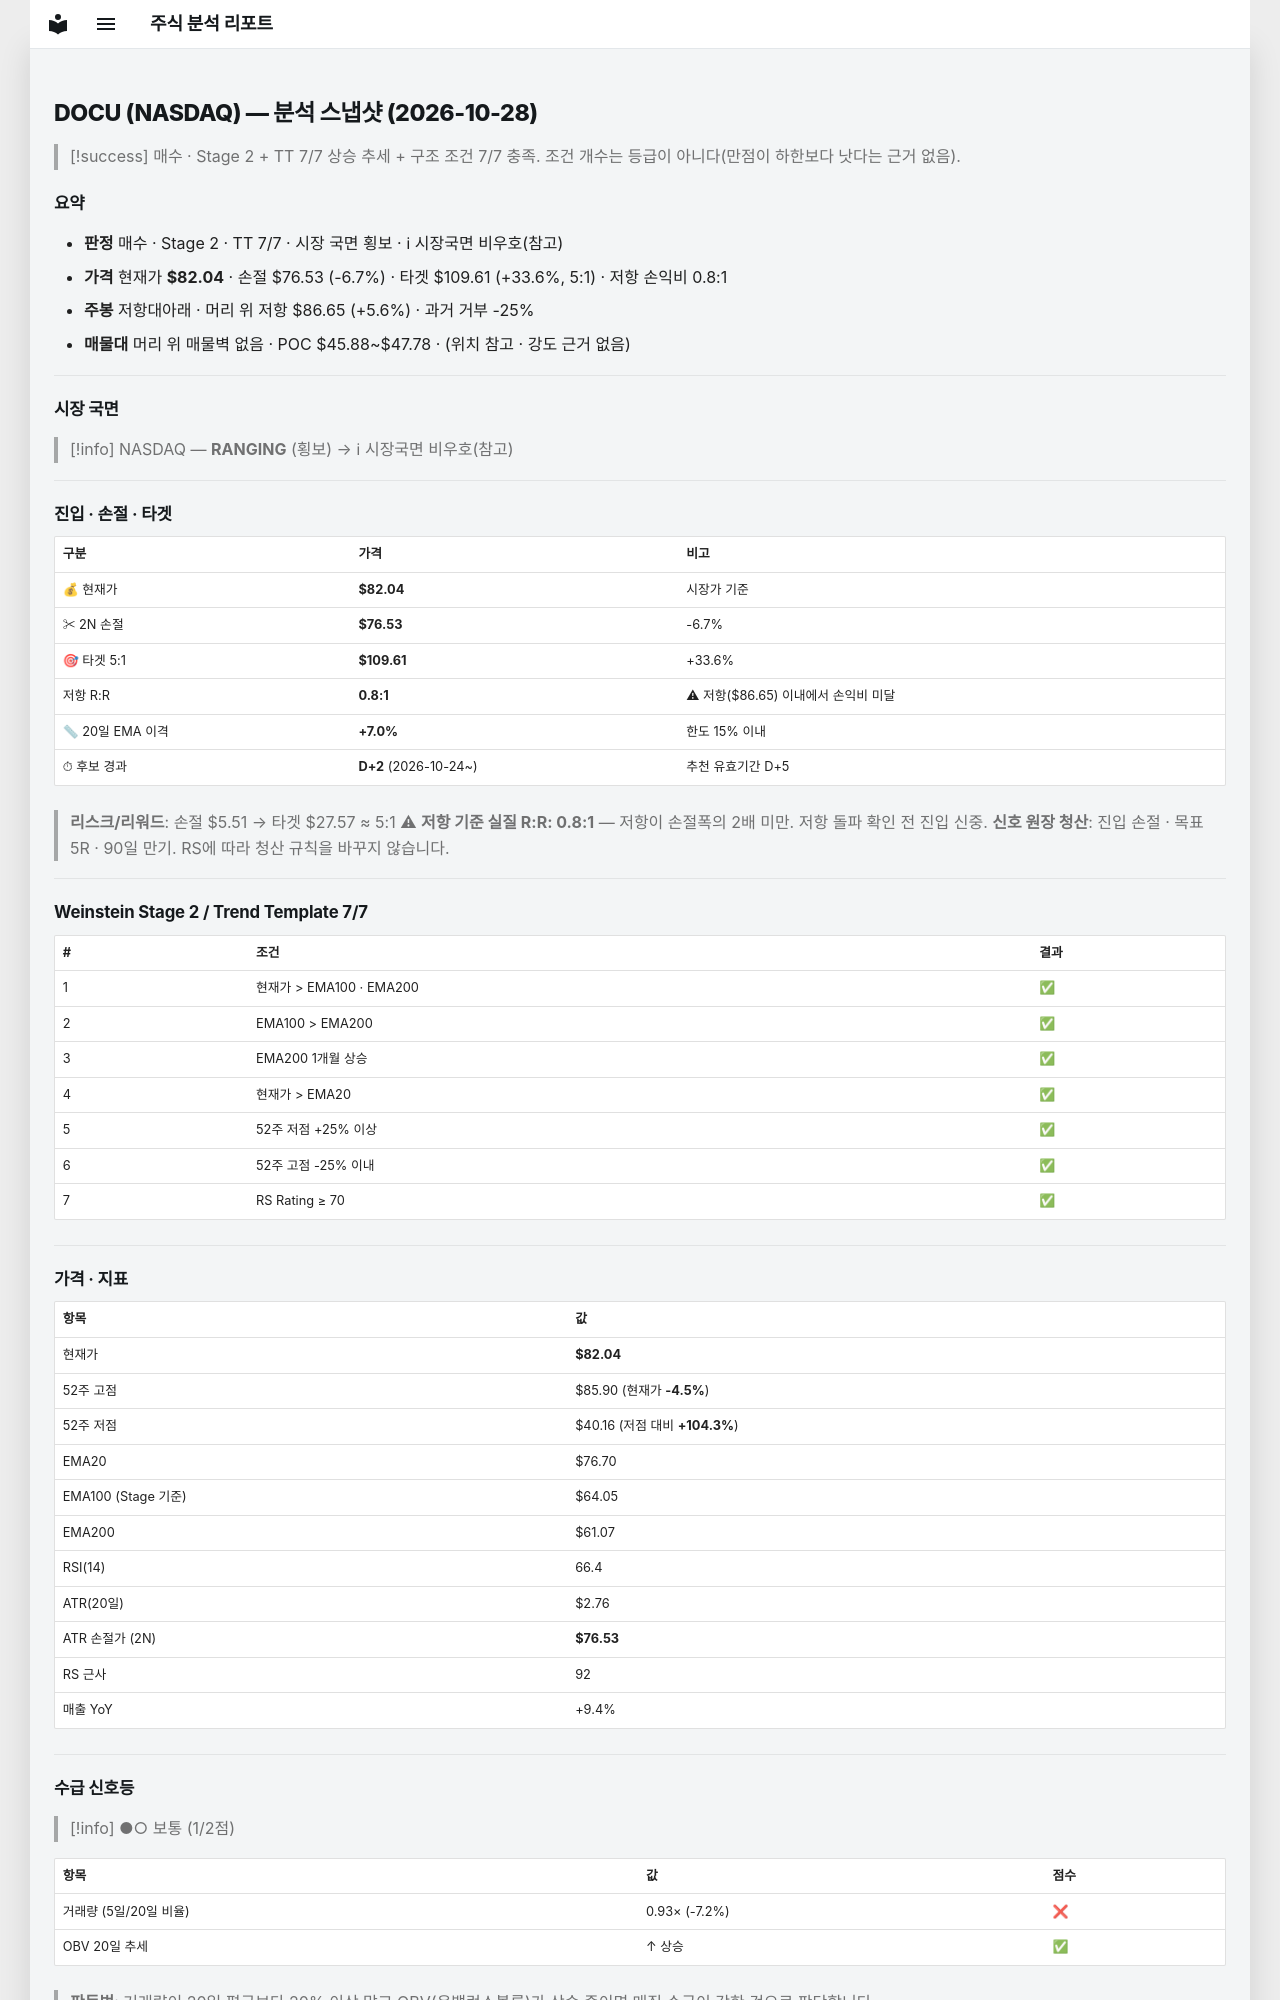

repository: soloandco/stock-reports · page: snapshots/DOCU-2026-10-28/index.html · generator: mkdocs

---
type: analysis-snapshot
title: DOCU 분석 스냅샷
ticker: DOCU
market: NASDAQ
created: 2026-10-28
updated: 2026-10-28
bar-date: 2026-10-27
verdict: 매수후보
real-rr: 0.84
sma50-gap-pct: 7.0
candidate-days: 2
candidate-since: 2026-10-24
weekly-position: 저항대아래
weekly-overhead-price: 86.65
weekly-overhead-pct: 5.6
stage: 2
trend-template-score: 7
tt-max: 7
ma-set: ema-20-100-200
price: 82.04000091552734
stop-price: 76.5252213931691
market-regime: RANGING
supply-demand-score: 1/2
supply-demand-label: 보통
status: tracking
tags:
  - stock-agent
  - watchlist
  - DOCU
  - analysis
related:
  - "[[analysis-template]]"
---

# DOCU (NASDAQ) — 분석 스냅샷 (2026-10-28)

> [!success] 매수 · Stage 2 + TT 7/7
> 상승 추세 + 구조 조건 7/7 충족. 조건 개수는 등급이 아니다(만점이 하한보다 낫다는 근거 없음).

## 요약

- **판정** 매수 · Stage 2 · TT 7/7 · 시장 국면 횡보 · ℹ 시장국면 비우호(참고)
- **가격** 현재가 **$82.04** · 손절 $76.53 (-6.7%) · 타겟 $109.61 (+33.6%, 5:1) · 저항 손익비 0.8:1
- **주봉** 저항대아래 · 머리 위 저항 $86.65 (+5.6%) · 과거 거부 -25%
- **매물대** 머리 위 매물벽 없음 · POC $45.88~$47.78 · (위치 참고 · 강도 근거 없음)

---

## 시장 국면

> [!info] NASDAQ — **RANGING** (횡보) → ℹ 시장국면 비우호(참고)

---

## 진입 · 손절 · 타겟

| 구분 | 가격 | 비고 |
|------|------|------|
| 💰 현재가 | **$82.04** | 시장가 기준 |
| ✂ 2N 손절 | **$76.53** | -6.7% |
| 🎯 타겟 5:1 | **$109.61** | +33.6% |
| 저항 R:R | **0.8:1** | ⚠ 저항($86.65) 이내에서 손익비 미달 |
| 📏 20일 EMA 이격 | **+7.0%** | 한도 15% 이내 |
| ⏱ 후보 경과 | **D+2** (2026-10-24~) | 추천 유효기간 D+5 |

> **리스크/리워드**: 손절 $5.51 → 타겟 $27.57 ≈ 5:1
> ⚠ **저항 기준 실질 R:R: 0.8:1** — 저항이 손절폭의 2배 미만. 저항 돌파 확인 전 진입 신중.
> **신호 원장 청산**: 진입 손절 · 목표 5R · 90일 만기. RS에 따라 청산 규칙을 바꾸지 않습니다.

---

## Weinstein Stage 2 / Trend Template 7/7

| # | 조건 | 결과 |
|---|------|------|
| 1 | 현재가 > EMA100 · EMA200 | ✅ |
| 2 | EMA100 > EMA200 | ✅ |
| 3 | EMA200 1개월 상승 | ✅ |
| 4 | 현재가 > EMA20 | ✅ |
| 5 | 52주 저점 +25% 이상 | ✅ |
| 6 | 52주 고점 -25% 이내 | ✅ |
| 7 | RS Rating ≥ 70 | ✅ |

---

## 가격 · 지표

| 항목 | 값 |
|------|---|
| 현재가 | **$82.04** |
| 52주 고점 | $85.90 (현재가 **-4.5%**) |
| 52주 저점 | $40.16 (저점 대비 **+104.3%**) |
| EMA20 | $76.70 |
| EMA100 (Stage 기준) | $64.05 |
| EMA200 | $61.07 |
| RSI(14) | 66.4 |
| ATR(20일) | $2.76 |
| ATR 손절가 (2N) | **$76.53** |
| RS 근사 | 92 |
| 매출 YoY | +9.4% |

---
## 수급 신호등

> [!info] ●○ 보통 (1/2점)

| 항목 | 값 | 점수 |
|------|------|------|
| 거래량 (5일/20일 비율) | 0.93× (-7.2%) | ❌ |
| OBV 20일 추세 | ↑ 상승 | ✅ |

> **판독법**: 거래량이 20일 평균보다 20% 이상 많고 OBV(온밸런스볼륨)가 상승 중이면 매집 수급이 강한 것으로 판단합니다.

---
